2-way image classification set "galaxies" from GitHub (sajeethphilip/VisualaEncoder); label vocabulary: non-ring galaxies, ring galaxies.

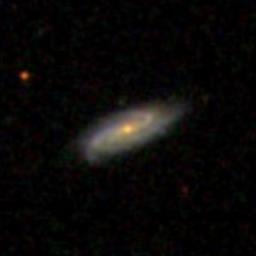
Label: non-ring galaxies

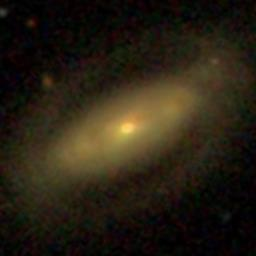
Label: ring galaxies

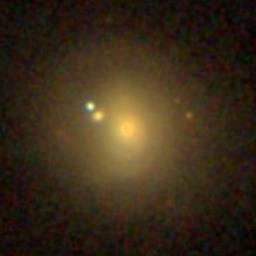
Label: non-ring galaxies

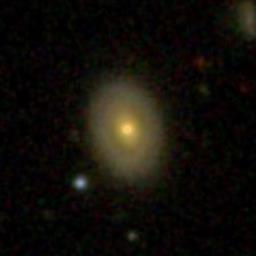
Label: ring galaxies

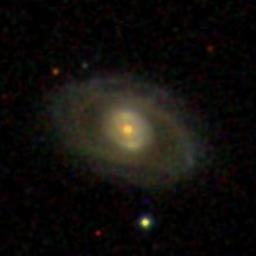
Label: ring galaxies

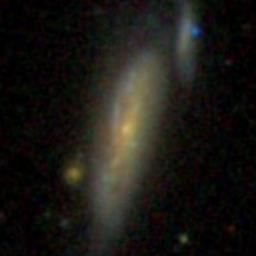
Label: non-ring galaxies
